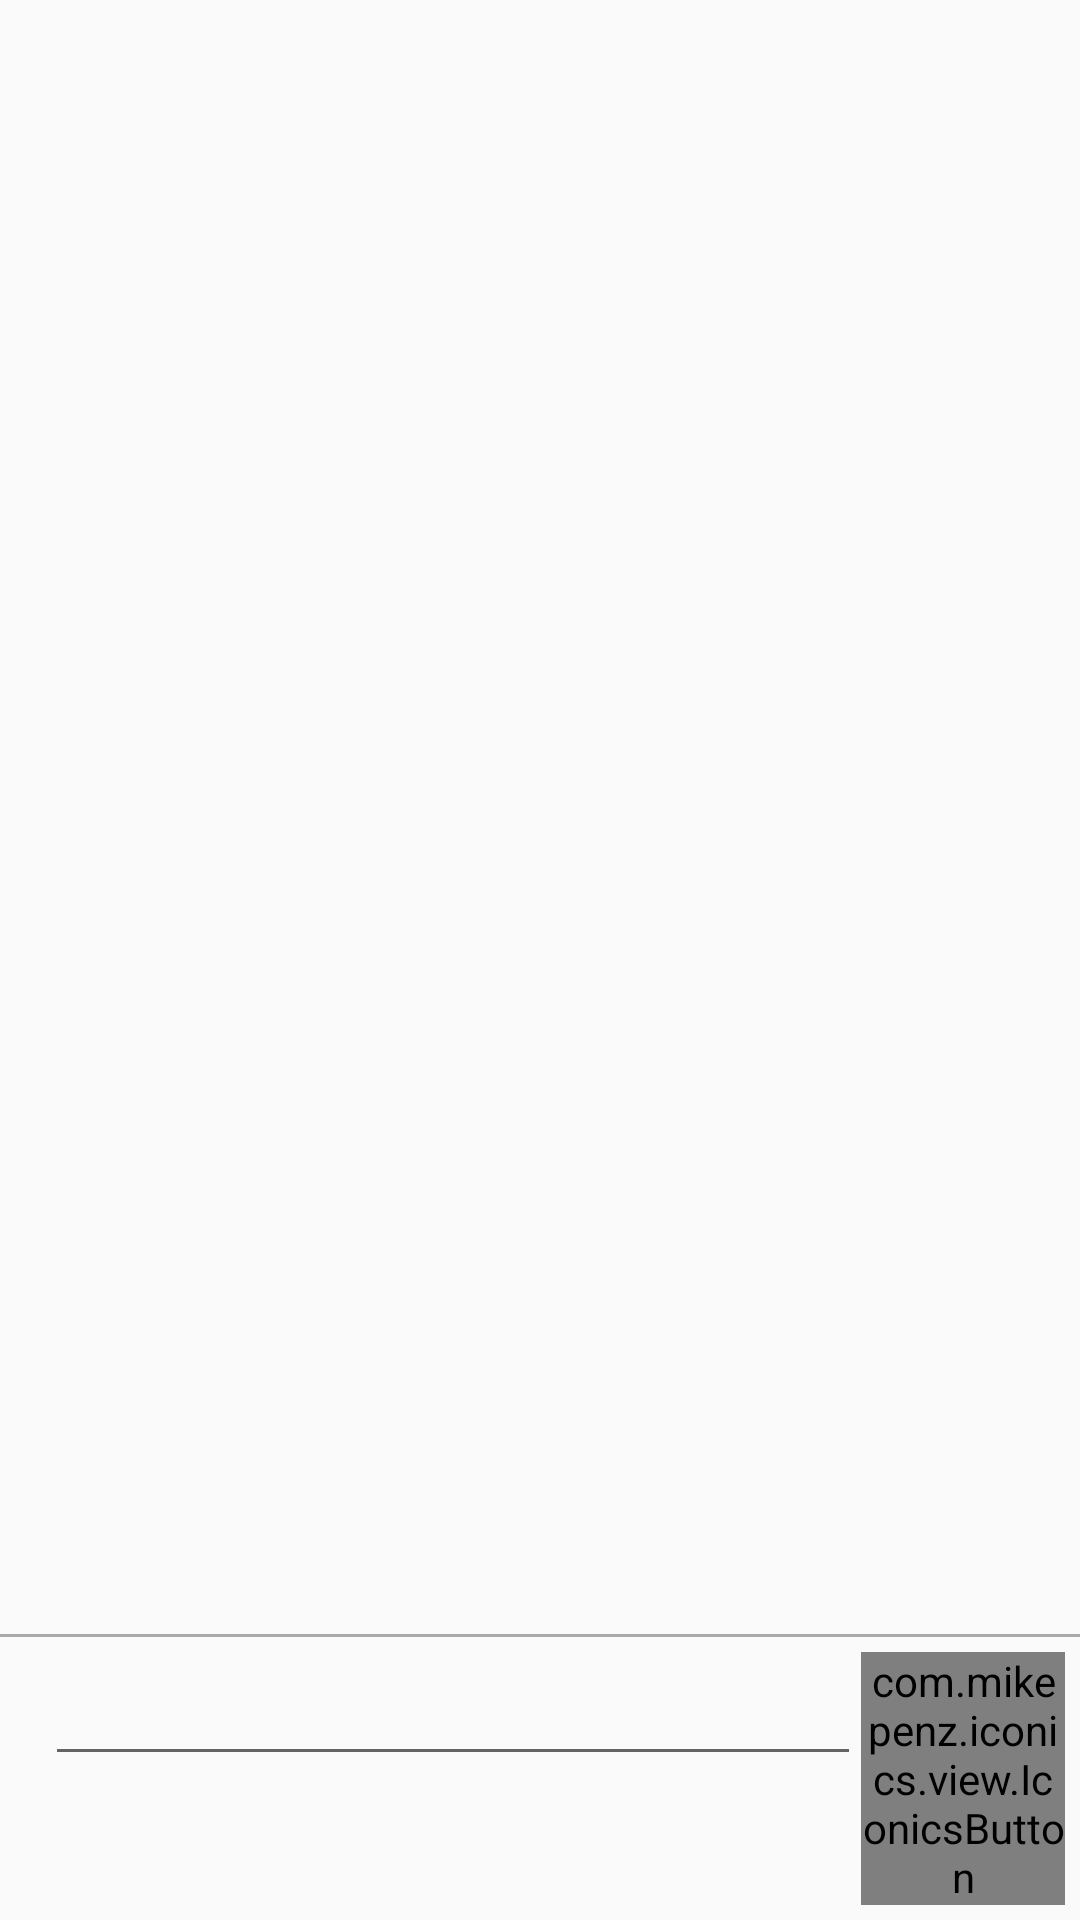

Produce the Android XML layout that renders to this screen, including the resource entries it uses.
<!-- AndroidManifest.xml: application theme AppTheme -->
<!-- res/layout/activity_comments.xml -->
<RelativeLayout xmlns:android="http://schemas.android.com/apk/res/android"
    xmlns:tools="http://schemas.android.com/tools"
    android:layout_width="match_parent"
    android:layout_height="match_parent"
    tools:context="mm.mayorideas.CommentsActivity">

    <LinearLayout
        android:id="@+id/add_comment_section"
        android:layout_width="match_parent"
        android:layout_height="wrap_content"
        android:paddingLeft="15dp"
        android:paddingRight="5dp"
        android:paddingBottom="5dp"
        android:paddingTop="5dp"
        android:layout_alignParentBottom="true"
        android:orientation="horizontal">

        <EditText
            android:id="@+id/comment_text_box"
            android:layout_width="0dp"
            android:layout_height="wrap_content"
            android:layout_weight="4"
            android:layout_gravity="center_horizontal"
            android:theme="@style/CommentEditText"
            android:inputType="text"/>

        <com.mikepenz.iconics.view.IconicsButton
            android:id="@+id/add_comment"
            android:layout_width="0dp"
            android:layout_height="wrap_content"
            android:layout_gravity="right"
            android:layout_weight="1"
            android:background="@android:color/transparent"
            android:gravity="center"
            android:text="{gmd-mail-send}"
            android:textColor="@color/comment_send_action_color_selector"
            android:textSize="30sp"
            android:onClick="addComment"/>

    </LinearLayout>

    <View
        android:id="@+id/comment_section_separator"
        android:layout_width="match_parent"
        android:layout_height="1dp"
        android:layout_above="@id/add_comment_section"
        android:background="@android:color/darker_gray" />

    <ListView
        android:id="@+id/comments_list"
        android:layout_width="match_parent"
        android:layout_height="match_parent"
        android:layout_above="@id/comment_section_separator"
        android:layout_alignParentTop="true" />

</RelativeLayout>
<!-- resources referenced by this layout -->
<resources>
  <style name="AppTheme" parent="Theme.AppCompat.Light.DarkActionBar">
          
      </style>
</resources>
